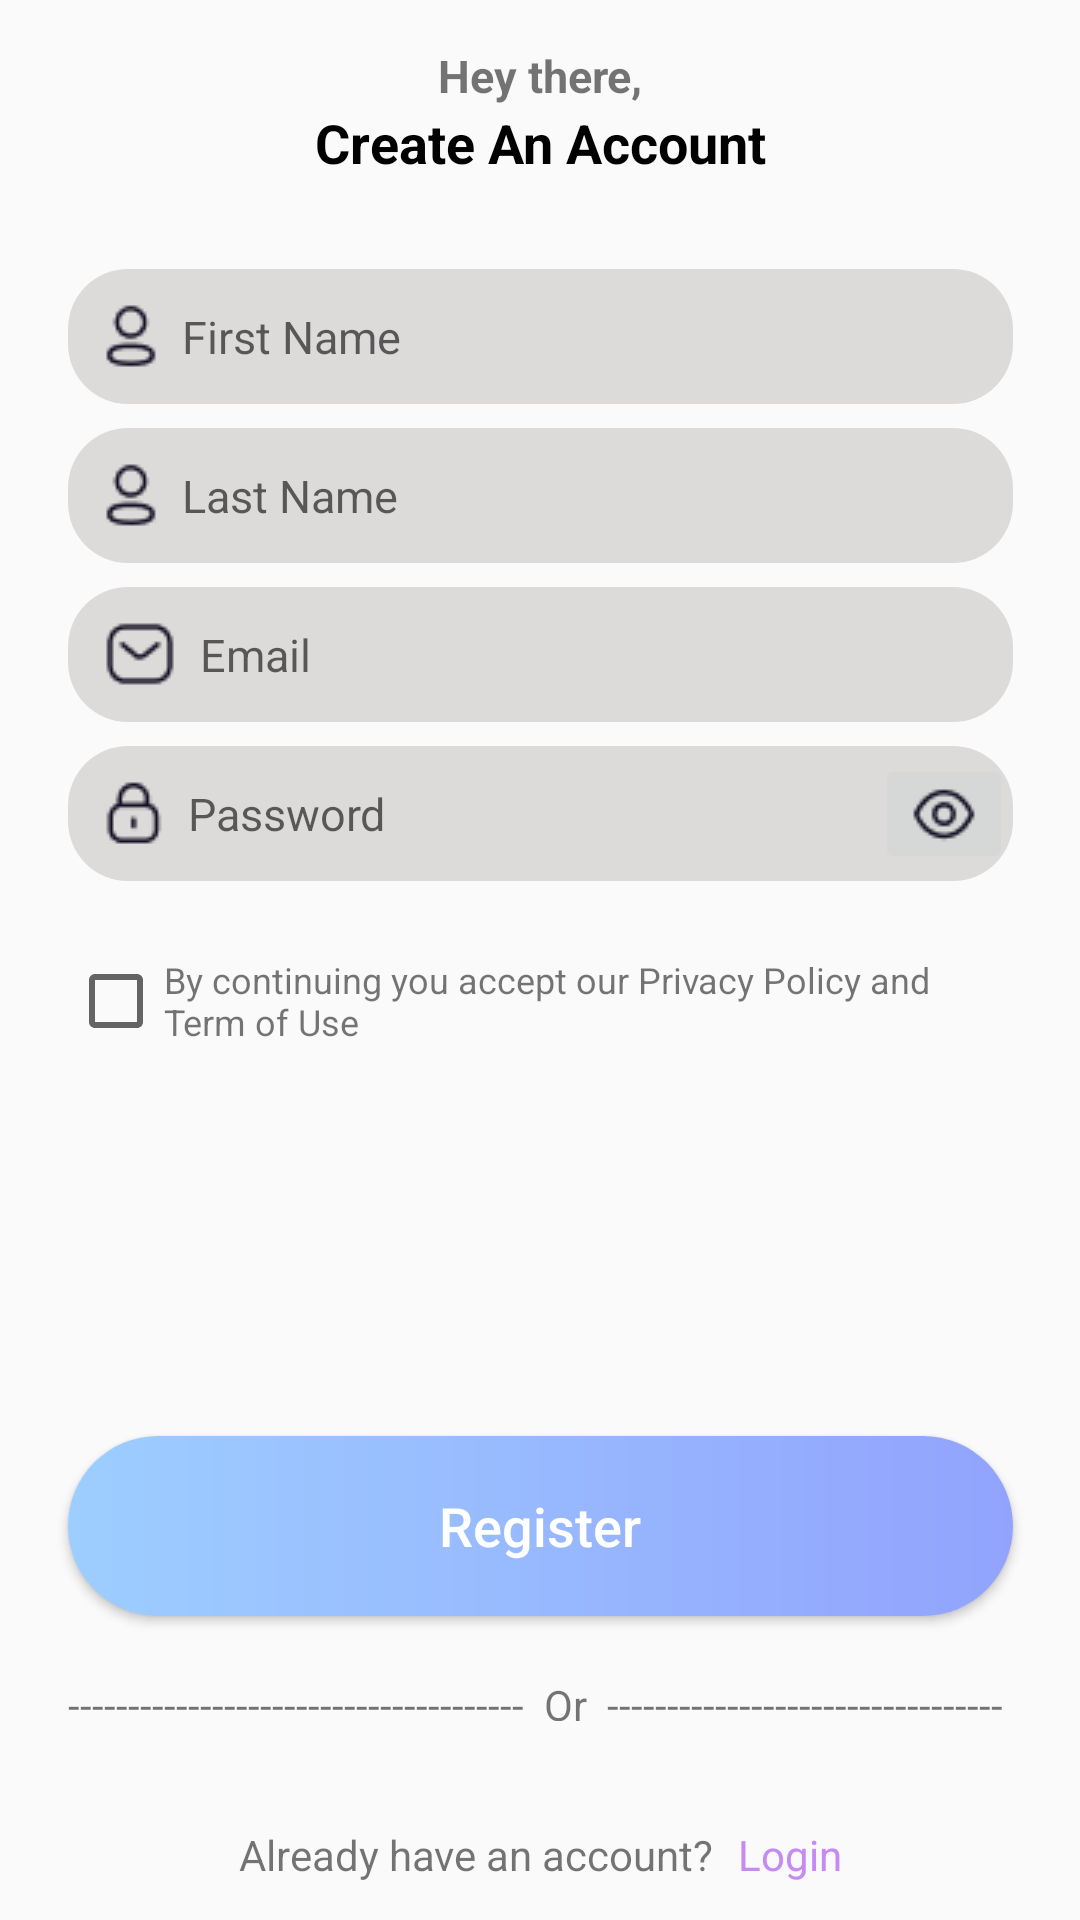

This screen was rendered from an Android layout file. Write that file and the resources it references.
<!-- AndroidManifest.xml: activity theme AppTheme -->
<!-- res/layout/activity_sign_up.xml -->
<?xml version="1.0" encoding="utf-8"?>
<androidx.constraintlayout.widget.ConstraintLayout xmlns:android="http://schemas.android.com/apk/res/android"
    xmlns:app="http://schemas.android.com/apk/res-auto"
    xmlns:tools="http://schemas.android.com/tools"
    android:layout_width="match_parent"
    android:layout_height="match_parent"
    tools:context=".signin_and_signup.SignUpActivity">

    <androidx.appcompat.widget.LinearLayoutCompat
        android:id="@+id/ly1"
        android:layout_width="wrap_content"
        android:layout_height="wrap_content"
        android:layout_marginStart="60dp"
        android:layout_marginTop="15dp"
        android:layout_marginEnd="60dp"
        android:gravity="center"
        android:orientation="vertical"
        app:layout_constraintEnd_toEndOf="parent"
        app:layout_constraintStart_toStartOf="parent"
        app:layout_constraintTop_toTopOf="parent">

        <androidx.appcompat.widget.AppCompatTextView
            android:layout_width="wrap_content"
            android:layout_height="wrap_content"
            android:text="Hey there,"
            android:textSize="15dp"
            android:textStyle="bold|normal" />

        <androidx.appcompat.widget.AppCompatTextView
            android:layout_width="wrap_content"
            android:layout_height="wrap_content"
            android:text="Create An Account"
            android:textColor="@color/black"
            android:textSize="18dp"
            android:textStyle="bold" />
    </androidx.appcompat.widget.LinearLayoutCompat>

    <androidx.appcompat.widget.LinearLayoutCompat
        android:id="@+id/containerEditText"
        android:layout_width="wrap_content"
        android:layout_height="wrap_content"
        android:layout_marginTop="30dp"
        android:orientation="vertical"
        app:layout_constraintEnd_toEndOf="parent"
        app:layout_constraintStart_toStartOf="parent"
        app:layout_constraintTop_toBottomOf="@+id/ly1">

        <androidx.appcompat.widget.AppCompatEditText
            android:id="@+id/etFirstName"
            android:layout_width="315dp"
            android:layout_height="45dp"
            android:layout_marginBottom="8dp"
            android:background="@drawable/background_edittexxt_sl"
            android:drawableStart="@drawable/profile"
            android:drawablePadding="8dp"
            android:hint="First Name"
            android:paddingStart="12dp"
            android:textSize="15dp" />

        <androidx.appcompat.widget.AppCompatEditText
            android:id="@+id/etLastName"
            android:layout_width="315dp"
            android:layout_height="45dp"
            android:layout_marginBottom="8dp"
            android:background="@drawable/background_edittexxt_sl"
            android:drawableStart="@drawable/profile"
            android:drawablePadding="8dp"
            android:hint="Last Name"
            android:paddingStart="12dp"
            android:textSize="15dp" />

        <androidx.appcompat.widget.AppCompatEditText
            android:layout_width="315dp"
            android:layout_height="45dp"
            android:layout_marginBottom="8dp"
            android:background="@drawable/background_edittexxt_sl"
            android:drawableStart="@drawable/email"
            android:drawablePadding="8dp"
            android:hint="Email"
            android:inputType="textEmailAddress"
            android:paddingStart="12dp"
            android:textSize="15dp" />

        <androidx.constraintlayout.widget.ConstraintLayout
            android:layout_width="wrap_content"
            android:layout_height="wrap_content">

            <androidx.appcompat.widget.AppCompatEditText
                android:id="@+id/etPassword"
                android:layout_width="315dp"
                android:layout_height="45dp"
                android:background="@drawable/background_edittexxt_sl"
                android:drawableStart="@drawable/password"
                android:drawablePadding="8dp"
                android:hint="Password"
                android:inputType="textPassword"
                android:paddingStart="12dp"
                android:textSize="15dp"
                app:layout_constraintBottom_toBottomOf="parent"
                app:layout_constraintEnd_toEndOf="parent"
                app:layout_constraintStart_toStartOf="parent"
                app:layout_constraintTop_toTopOf="parent" />

            <androidx.appcompat.widget.AppCompatImageButton
                android:id="@+id/ibPassword"
                android:layout_width="wrap_content"
                android:layout_height="wrap_content"
                android:src="@drawable/show"
                app:layout_constraintBottom_toBottomOf="parent"
                app:layout_constraintEnd_toEndOf="parent"
                app:layout_constraintTop_toTopOf="parent" />

        </androidx.constraintlayout.widget.ConstraintLayout>

    </androidx.appcompat.widget.LinearLayoutCompat>

    <LinearLayout
        android:id="@+id/lyContainerTC"
        android:layout_width="315dp"
        android:layout_height="40dp"
        android:layout_marginTop="20dp"
        android:gravity="center"
        android:orientation="horizontal"
        app:layout_constraintEnd_toEndOf="parent"
        app:layout_constraintStart_toStartOf="parent"
        app:layout_constraintTop_toBottomOf="@id/containerEditText">

        <androidx.appcompat.widget.AppCompatCheckBox
            android:layout_width="wrap_content"
            android:layout_height="wrap_content" />

        <androidx.appcompat.widget.AppCompatTextView
            android:id="@+id/tvCondicion"
            android:layout_width="wrap_content"
            android:layout_height="wrap_content"
            android:autoLink="web"
            android:text="@string/termsAndCondicions"
            android:textIsSelectable="true"
            android:textSize="12dp"
            android:textStyle="normal" />
    </LinearLayout>

    <androidx.appcompat.widget.AppCompatButton
        android:id="@+id/btnRegister"
        android:layout_width="315dp"
        android:layout_height="60dp"
        android:layout_marginTop="125dp"
        android:background="@drawable/button_background_signup"
        android:text="Register"
        android:textAllCaps="false"
        android:textColor="@color/white"
        android:textSize="18dp"
        app:layout_constraintEnd_toEndOf="parent"
        app:layout_constraintStart_toStartOf="parent"
        app:layout_constraintTop_toBottomOf="@id/lyContainerTC" />

    <androidx.appcompat.widget.AppCompatTextView
        android:id="@+id/tvOr"
        android:layout_width="315dp"
        android:layout_height="15dp"
        android:layout_marginTop="20dp"
        android:text="--------------------------------------  Or  ---------------------------------"
        app:layout_constraintEnd_toEndOf="parent"
        app:layout_constraintStart_toStartOf="parent"
        app:layout_constraintTop_toBottomOf="@+id/btnRegister" />

    <androidx.appcompat.widget.LinearLayoutCompat
        android:id="@+id/lySocials"
        android:layout_width="wrap_content"
        android:layout_height="wrap_content"
        android:layout_marginTop="20dp"
        android:gravity="center_vertical"
        android:orientation="horizontal"
        app:layout_constraintEnd_toEndOf="parent"
        app:layout_constraintStart_toStartOf="parent"
        app:layout_constraintTop_toBottomOf="@id/tvOr">

        <androidx.appcompat.widget.AppCompatImageView
            android:layout_width="wrap_content"
            android:layout_height="wrap_content"
            android:layout_marginStart="12dp"
            android:layout_marginEnd="12dp"
            android:layout_weight="1"
            android:src="@drawable/google" />

        <androidx.appcompat.widget.AppCompatImageView
            android:layout_width="wrap_content"
            android:layout_height="wrap_content"
            android:layout_marginStart="12dp"
            android:layout_marginEnd="12dp"
            android:layout_weight="1"
            android:src="@drawable/facebook" />
    </androidx.appcompat.widget.LinearLayoutCompat>

    <androidx.appcompat.widget.LinearLayoutCompat
        android:layout_width="315dp"
        android:layout_height="25dp"
        app:layout_constraintTop_toBottomOf="@id/lySocials"
        app:layout_constraintEnd_toEndOf="parent"
        app:layout_constraintStart_toStartOf="parent"
        android:orientation="horizontal"
        android:gravity="center"
        android:layout_marginTop="12dp">

        <androidx.appcompat.widget.AppCompatTextView
            android:layout_width="wrap_content"
            android:layout_height="wrap_content"
            android:text="Already have an account?"
            android:layout_marginEnd="8dp"/>

        <androidx.appcompat.widget.AppCompatTextView
            android:id="@+id/tvLogin"
            android:layout_width="wrap_content"
            android:layout_height="wrap_content"
            android:text="Login"
            android:textColor="#C58BF2"
            android:clickable="true"/>

    </androidx.appcompat.widget.LinearLayoutCompat>

</androidx.constraintlayout.widget.ConstraintLayout>
<!-- resources referenced by this layout -->
<resources>
  <color name="black">#FF000000</color>
  <color name="white">#FFFFFFFF</color>
  <!-- drawable background_edittexxt_sl (drawable) -->
  <?xml version="1.0" encoding="utf-8"?>
  <shape xmlns:android="http://schemas.android.com/apk/res/android">
      <solid android:color="#DDDADA" />
      <corners android:radius="20dp" />
  </shape>
  <!-- drawable button_background_signup (drawable) -->
  <?xml version="1.0" encoding="utf-8"?>
  <shape xmlns:android="http://schemas.android.com/apk/res/android">
      <gradient
          android:startColor="@color/start_color"
          android:endColor="@color/end_color"/>
      <corners
          android:radius="30dp"/>
  
  </shape>
  <!-- drawable email: png bitmap (drawable, 679 bytes) -->
  <!-- drawable password: png bitmap (drawable, 608 bytes) -->
  <!-- drawable profile: png bitmap (drawable, 672 bytes) -->
  <!-- drawable show: png bitmap (drawable, 693 bytes) -->
  <string name="termsAndCondicions">By continuing you accept our Privacy Policy and Term of Use</string>
  <style name="AppTheme" parent="Theme.AppCompat.Light.NoActionBar">
          <item name="android:windowLightStatusBar">true</item>
      </style>
  <color name="start_color">#9DCEFF</color>
  <color name="end_color">#92A3FD</color>
</resources>
